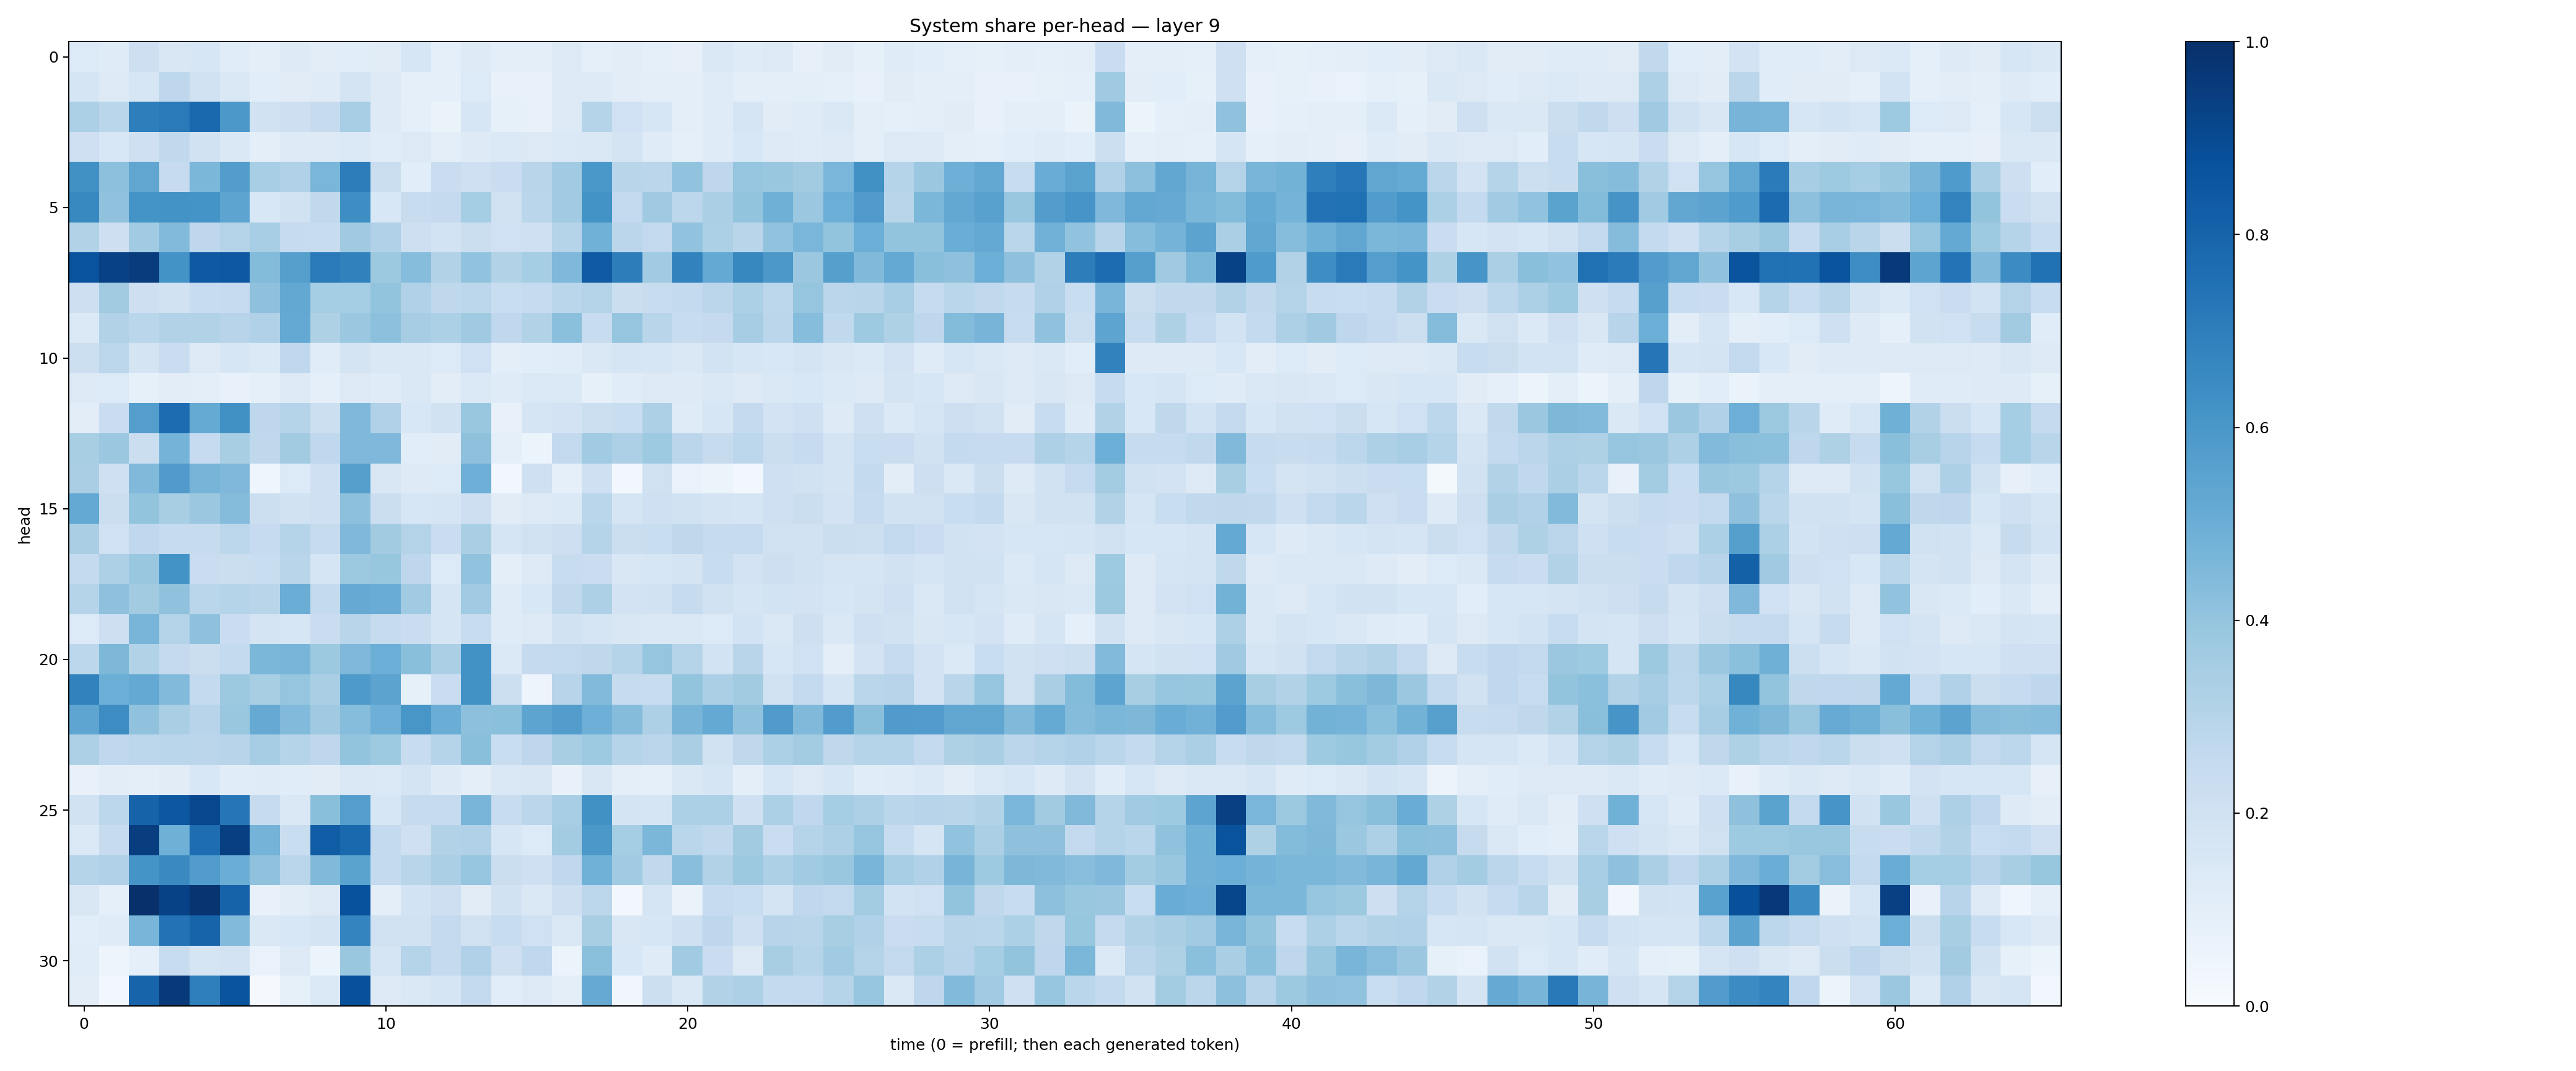

The file beside this chart, header and first rows:
0.13290218, 0.120992236, 0.21159543, 0.15110247, 0.15805925, 0.114264145, 0.093906246, 0.12261684, 0.10438741, 0.108402364, 0.11255175, 0.15649714, 0.08816348, 0.121533476, 0.09803854, 0.094612174, 0.12878329, 0.087758556, 0.10318033, 0.088690385, 0.08074066, 0.14697242, 0.121002726, 0.1308763
0.1692, 0.1307, 0.1591, 0.2761, 0.1975, 0.1429, 0.1084, 0.1129, 0.1194, 0.1763, 0.1254, 0.09327, 0.09041, 0.135, 0.07361, 0.076, 0.1281, 0.1228, 0.1032, 0.09882, 0.09491, 0.1177, 0.09777, 0.1004
0.3297, 0.2857, 0.6991, 0.7136, 0.782, 0.5956, 0.192, 0.2112, 0.2422, 0.3438, 0.1221, 0.09237, 0.06321, 0.1634, 0.08257, 0.0753, 0.1262, 0.2994, 0.2012, 0.1637, 0.09673, 0.1211, 0.1679, 0.1096
0.21, 0.1534, 0.2076, 0.2625, 0.1897, 0.1414, 0.09951, 0.1238, 0.1254, 0.1383, 0.1167, 0.1263, 0.09911, 0.1219, 0.1386, 0.1264, 0.14, 0.1406, 0.1723, 0.1174, 0.08957, 0.12, 0.1539, 0.1291
0.6254, 0.416, 0.5345, 0.2487, 0.458, 0.571, 0.3453, 0.3172, 0.4633, 0.7016, 0.2247, 0.1059, 0.2276, 0.2034, 0.2288, 0.2919, 0.3633, 0.6004, 0.2928, 0.2816, 0.4045, 0.2763, 0.3973, 0.3865
0.6582, 0.4072, 0.6168, 0.6176, 0.6145, 0.5416, 0.1539, 0.1877, 0.2654, 0.6405, 0.1534, 0.2411, 0.2536, 0.3532, 0.1966, 0.2883, 0.3649, 0.6175, 0.259, 0.3694, 0.2796, 0.3342, 0.3994, 0.4918
0.3145, 0.2132, 0.3666, 0.444, 0.2741, 0.3084, 0.3455, 0.2491, 0.2418, 0.3704, 0.3179, 0.2112, 0.1872, 0.2212, 0.202, 0.2108, 0.3022, 0.4872, 0.2829, 0.2583, 0.4039, 0.3294, 0.2907, 0.4052
0.8668, 0.9299, 0.9495, 0.6175, 0.8405, 0.8452, 0.4381, 0.5647, 0.712, 0.6862, 0.3753, 0.4313, 0.3089, 0.4059, 0.3128, 0.3526, 0.4494, 0.8395, 0.6995, 0.3658, 0.6819, 0.5226, 0.663, 0.5959
0.2119, 0.362, 0.2118, 0.1886, 0.2384, 0.2448, 0.4108, 0.5253, 0.3547, 0.353, 0.4012, 0.3177, 0.27, 0.2794, 0.234, 0.2479, 0.2887, 0.3083, 0.2225, 0.237, 0.2551, 0.2848, 0.3309, 0.2781
0.1395, 0.3146, 0.2861, 0.3162, 0.3124, 0.2954, 0.3173, 0.5221, 0.3241, 0.3818, 0.4176, 0.3491, 0.3285, 0.3677, 0.2688, 0.309, 0.4201, 0.2376, 0.3968, 0.2908, 0.2404, 0.2533, 0.35, 0.283
0.2157, 0.2804, 0.1782, 0.2288, 0.1265, 0.161, 0.1405, 0.2671, 0.1143, 0.173, 0.1453, 0.1409, 0.1335, 0.2019, 0.09742, 0.1059, 0.1133, 0.1425, 0.1674, 0.1599, 0.1426, 0.1863, 0.1616, 0.1554
0.127, 0.1361, 0.08283, 0.1017, 0.09897, 0.07137, 0.09309, 0.1271, 0.09273, 0.1264, 0.1208, 0.1465, 0.1049, 0.14, 0.1172, 0.1406, 0.1404, 0.0858, 0.1156, 0.1287, 0.122, 0.144, 0.1256, 0.1418
0.103, 0.23, 0.5666, 0.7659, 0.5176, 0.6281, 0.2765, 0.3022, 0.2168, 0.4506, 0.3177, 0.1543, 0.1888, 0.3882, 0.075, 0.1664, 0.1803, 0.216, 0.2326, 0.3253, 0.1184, 0.1629, 0.2502, 0.1818
0.3419, 0.3799, 0.219, 0.4755, 0.2462, 0.3431, 0.2701, 0.363, 0.2684, 0.4503, 0.4496, 0.1081, 0.1123, 0.4118, 0.08886, 0.06147, 0.259, 0.3664, 0.3273, 0.3734, 0.2822, 0.2425, 0.2804, 0.221
0.3369, 0.2096, 0.4482, 0.5807, 0.469, 0.4524, 0.04555, 0.1352, 0.2051, 0.563, 0.1505, 0.1239, 0.1329, 0.4942, 0.02725, 0.2067, 0.09143, 0.2088, 0.02878, 0.197, 0.06691, 0.05872, 0.02841, 0.2088
0.5222, 0.2253, 0.4002, 0.3437, 0.3792, 0.4351, 0.2177, 0.1941, 0.2081, 0.4157, 0.2217, 0.1609, 0.1675, 0.2117, 0.1131, 0.1315, 0.1384, 0.2888, 0.1675, 0.209, 0.1943, 0.1768, 0.1676, 0.2051
0.3391, 0.2017, 0.2659, 0.25, 0.2435, 0.2794, 0.2499, 0.302, 0.2443, 0.4526, 0.3609, 0.3052, 0.2294, 0.3394, 0.1686, 0.1958, 0.2139, 0.2992, 0.2258, 0.2341, 0.2699, 0.245, 0.2484, 0.1963
0.2548, 0.3276, 0.3852, 0.6206, 0.2288, 0.2194, 0.2319, 0.2891, 0.1642, 0.3765, 0.3926, 0.2745, 0.1356, 0.4048, 0.09985, 0.1298, 0.2403, 0.2274, 0.1506, 0.1618, 0.1748, 0.2368, 0.1812, 0.2121
0.2985, 0.411, 0.3608, 0.4086, 0.2862, 0.3012, 0.29, 0.5035, 0.2575, 0.5131, 0.5068, 0.3664, 0.1699, 0.3664, 0.1199, 0.1546, 0.2652, 0.3262, 0.1831, 0.193, 0.2429, 0.1922, 0.1676, 0.1863
0.1338, 0.2112, 0.4673, 0.3055, 0.4116, 0.2275, 0.1722, 0.1566, 0.2286, 0.2924, 0.2427, 0.2275, 0.1707, 0.2359, 0.1179, 0.1313, 0.1877, 0.1692, 0.1488, 0.1419, 0.1454, 0.1342, 0.1854, 0.1478
0.2809, 0.4562, 0.3148, 0.2509, 0.219, 0.2571, 0.4597, 0.4664, 0.378, 0.4499, 0.4989, 0.4233, 0.3333, 0.6233, 0.1396, 0.2511, 0.2607, 0.271, 0.3004, 0.3952, 0.3065, 0.1874, 0.2918, 0.1636
0.6821, 0.4994, 0.5203, 0.4432, 0.2573, 0.3757, 0.3422, 0.3964, 0.3376, 0.5887, 0.5445, 0.08495, 0.2277, 0.6215, 0.2151, 0.0498, 0.2947, 0.4449, 0.2458, 0.2412, 0.4018, 0.3355, 0.3617, 0.1971
0.5379, 0.6425, 0.4101, 0.3371, 0.2933, 0.3838, 0.513, 0.4439, 0.3684, 0.4324, 0.4941, 0.6046, 0.5024, 0.4174, 0.4201, 0.5398, 0.5712, 0.4953, 0.4367, 0.3267, 0.4703, 0.5196, 0.4087, 0.5801
0.3266, 0.2659, 0.2794, 0.288, 0.2841, 0.2954, 0.3478, 0.2973, 0.2765, 0.402, 0.3724, 0.2421, 0.3012, 0.4227, 0.2323, 0.276, 0.3428, 0.3727, 0.3021, 0.282, 0.3372, 0.194, 0.2733, 0.3282
0.07086, 0.1033, 0.09939, 0.1131, 0.1523, 0.1148, 0.1177, 0.1157, 0.1096, 0.1449, 0.1377, 0.1774, 0.1217, 0.101, 0.1414, 0.1501, 0.07692, 0.1486, 0.1013, 0.08842, 0.1448, 0.1648, 0.1003, 0.159
0.1941, 0.279, 0.804, 0.849, 0.9066, 0.7292, 0.2441, 0.1474, 0.4238, 0.5682, 0.1607, 0.2433, 0.2469, 0.4673, 0.2364, 0.2813, 0.3446, 0.6285, 0.1769, 0.167, 0.3291, 0.3309, 0.2098, 0.3313
0.1404, 0.2444, 0.9426, 0.4896, 0.7621, 0.938, 0.4759, 0.2339, 0.8249, 0.7821, 0.2551, 0.2104, 0.3095, 0.3198, 0.1565, 0.1338, 0.3579, 0.596, 0.3548, 0.4573, 0.2877, 0.2649, 0.3623, 0.2297
0.3031, 0.3194, 0.6172, 0.6553, 0.578, 0.501, 0.4092, 0.289, 0.4476, 0.5498, 0.256, 0.2921, 0.3325, 0.3983, 0.2239, 0.2066, 0.2682, 0.4878, 0.3633, 0.2643, 0.4263, 0.3131, 0.3757, 0.328
0.1509, 0.0905, 0.9954, 0.9274, 0.9797, 0.8019, 0.07134, 0.1046, 0.1251, 0.8738, 0.09901, 0.1861, 0.2133, 0.112, 0.191, 0.1478, 0.2125, 0.2796, 0.02889, 0.1683, 0.06377, 0.2472, 0.2338, 0.1769
0.1092, 0.119, 0.4673, 0.7442, 0.8006, 0.4418, 0.1424, 0.1539, 0.1775, 0.6731, 0.1971, 0.188, 0.2502, 0.1968, 0.2373, 0.2002, 0.142, 0.3406, 0.1485, 0.1635, 0.2063, 0.276, 0.2038, 0.2937
0.1146, 0.04844, 0.09082, 0.2418, 0.1716, 0.1809, 0.06958, 0.1295, 0.06142, 0.3838, 0.1713, 0.3032, 0.2524, 0.3178, 0.2109, 0.2675, 0.06165, 0.4218, 0.1527, 0.1207, 0.3667, 0.2267, 0.1285, 0.3418
0.1025, 0.02971, 0.7972, 0.9645, 0.6921, 0.8598, 0.008983, 0.08319, 0.1399, 0.8752, 0.1268, 0.1455, 0.1689, 0.2616, 0.108, 0.1321, 0.09893, 0.5128, 0.03217, 0.2178, 0.1451, 0.3135, 0.3273, 0.2548
